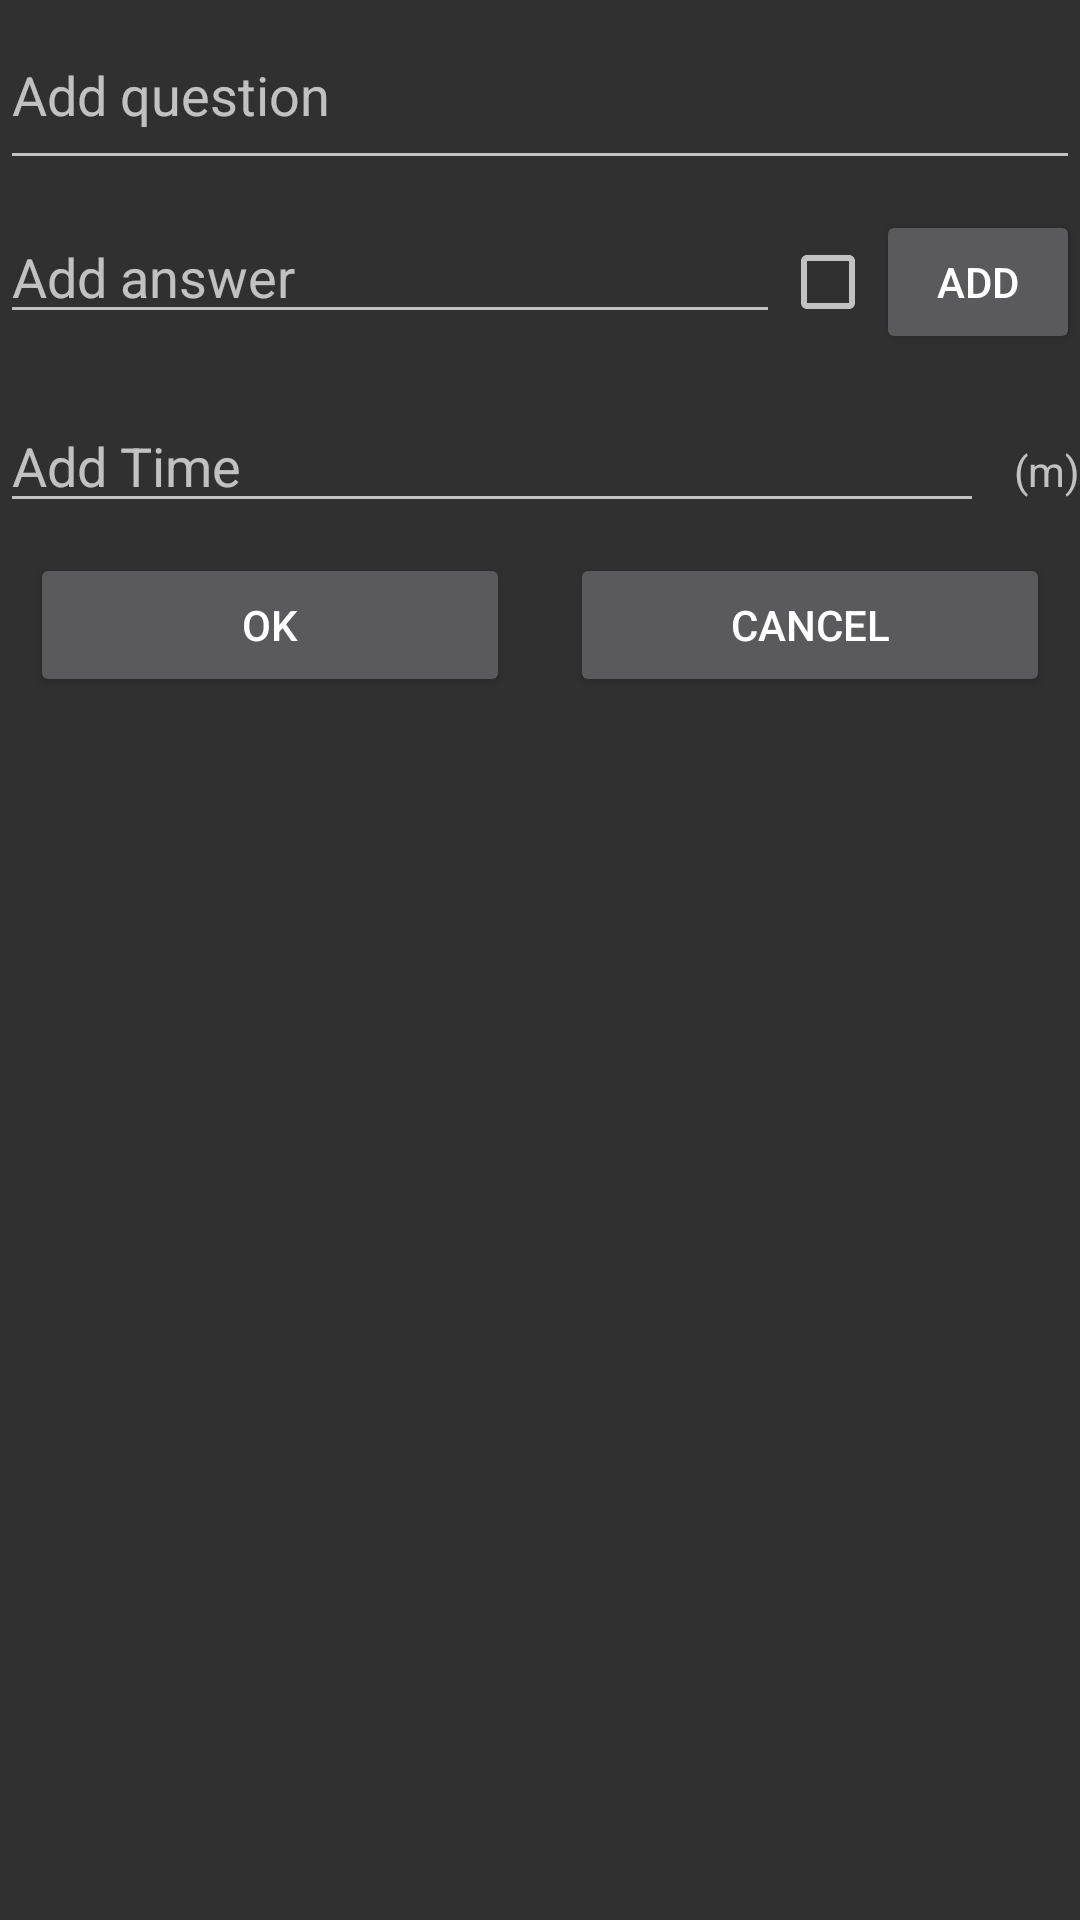

Reconstruct the res/layout file that produces this screen, plus the resources it refers to.
<!-- AndroidManifest.xml: application theme AppTheme -->
<!-- res/layout/add_ques_time_dialog.xml -->
<?xml version="1.0" encoding="utf-8"?>
<LinearLayout
    xmlns:android="http://schemas.android.com/apk/res/android"
    xmlns:app="http://schemas.android.com/apk/res-auto"
    android:orientation="vertical" android:layout_width="match_parent"
    android:layout_height="match_parent"
    android:layout_margin="30dp">

    <EditText
        android:hint="Add question"
        android:layout_width="match_parent"
        android:id="@+id/statement"
        android:layout_height="60dp"
        android:layout_marginBottom="10dp"
        android:textSize="18sp" />
    <LinearLayout
        android:orientation="horizontal"
        android:layout_width="match_parent"
        android:layout_height="wrap_content">

        <EditText
            android:hint="Add answer"
            android:layout_width="wrap_content"
            android:layout_height="wrap_content"
            android:textSize="18sp"
            android:layout_weight="0.95"
            android:id="@+id/answer" />
        <CheckBox
            android:layout_width="wrap_content"
            android:layout_height="wrap_content"
            android:id="@+id/correct"
            android:layout_weight="0.0"
            />
        <Button
            android:text="Add"
            android:layout_width="68dp"
            android:layout_height="wrap_content"
            android:id="@+id/addanswer" />



    </LinearLayout>
    <LinearLayout
        android:orientation="horizontal"
        android:layout_width="match_parent"
        android:layout_height="wrap_content">
    <EditText
        android:hint="Add Time"
        android:layout_width="wrap_content"
        android:layout_height="wrap_content"
        android:inputType="number"
        android:textSize="18sp"
        android:layout_weight="0.9"
        android:id="@+id/time"
        android:layout_marginTop="15dp"/>
        <TextView
            android:layout_width="wrap_content"
            android:layout_height="wrap_content"
            android:text="   (m)"
            android:layout_marginTop="15dp"
            />
</LinearLayout>
    <LinearLayout
        android:orientation="horizontal"
        android:layout_width="match_parent"
        android:layout_height="wrap_content">

        <Button
            android:text="ok"
            android:layout_width="wrap_content"
            android:layout_height="wrap_content"
            android:id="@+id/okQuiz"
            android:layout_weight="1"
            android:layout_margin="10dp" />


        <Button
            android:text="Cancel"
            android:layout_width="wrap_content"
            android:layout_height="wrap_content"
            android:id="@+id/cancelQuiz"
            android:layout_weight="1"
            android:layout_margin="10dp" />
    </LinearLayout>

</LinearLayout>
<!-- resources referenced by this layout -->
<resources>
  <style name="AppTheme" parent="Theme.AppCompat.NoActionBar">
          
          <item name="colorPrimary">@color/colorPrimary</item>
          <item name="colorPrimaryDark">@color/colorPrimaryDark</item>
          <item name="colorAccent">@color/colorAccent</item>
      </style>
  <color name="colorPrimary">#0a1052</color>
  <color name="colorPrimaryDark">#0a1052</color>
  <color name="colorAccent">#f21118</color>
</resources>
